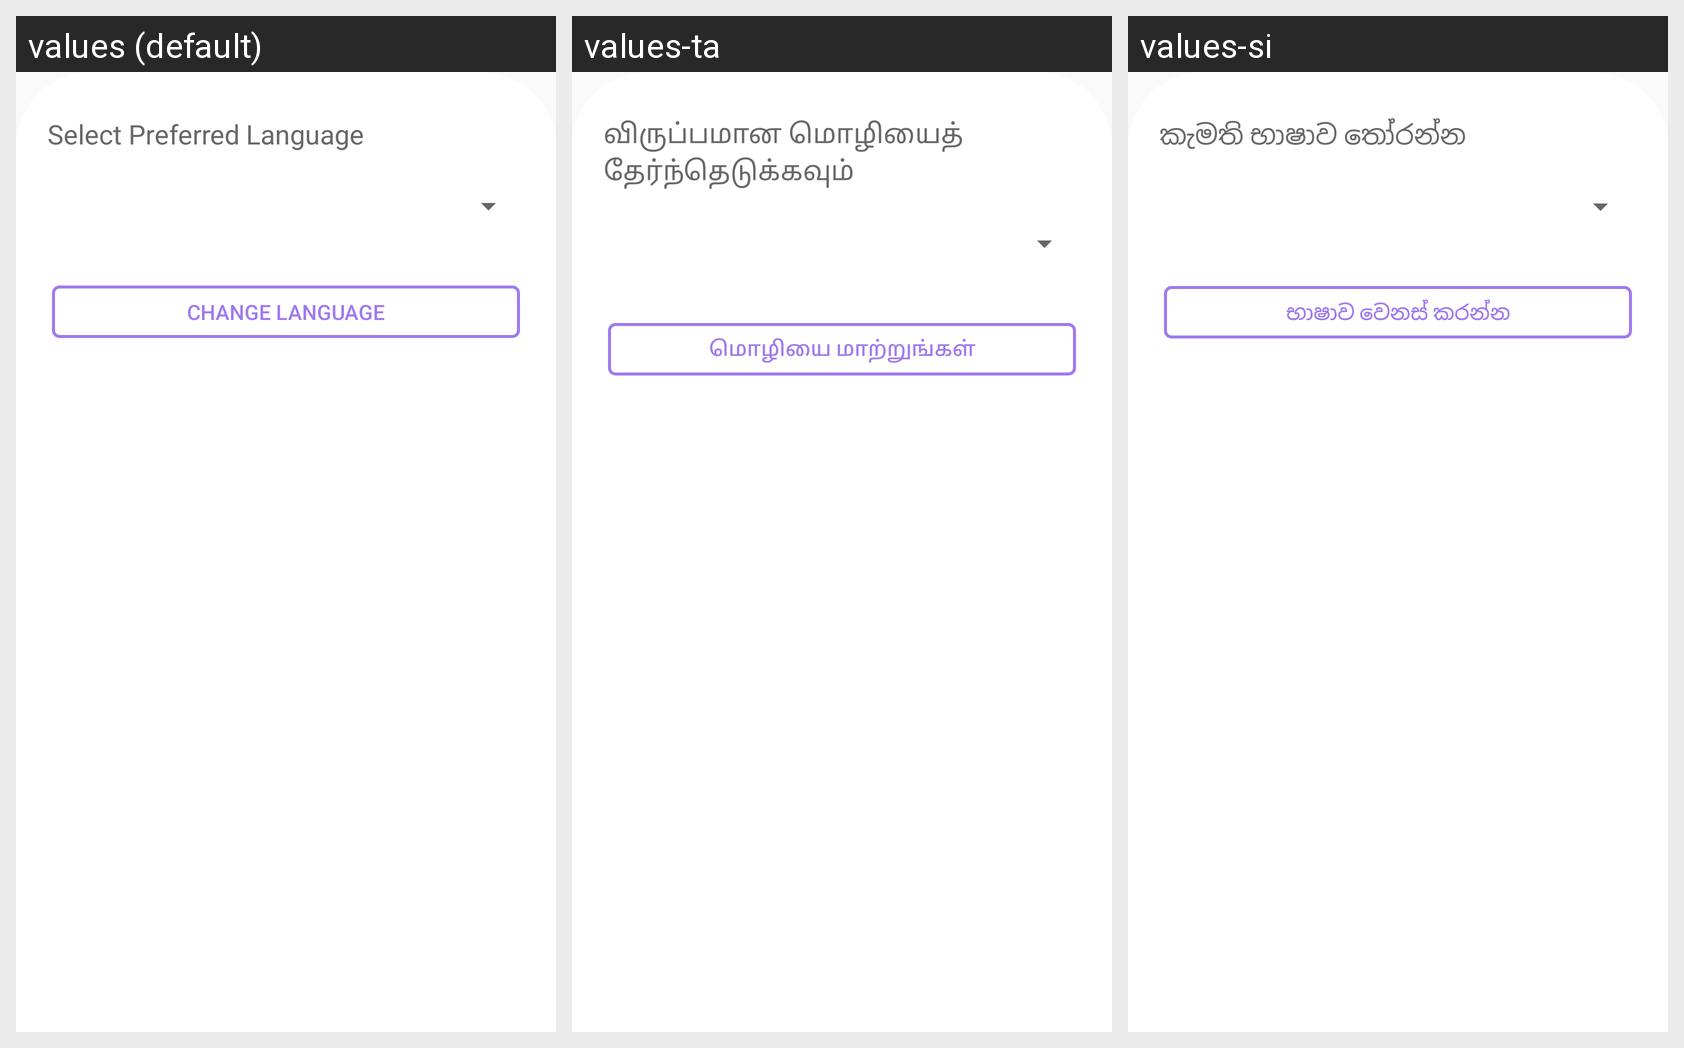

This grid shows one Android layout under several languages. Give, for every string resource on the screen, its name, the default text and each shown locale's text.
Android screen res/layout/bottom_sheet_language.xml rendered under 3 locales, left to right: values (default), values-ta, values-si. Device: Nexus 5 (rendered at 1080×1920; each locale shown at half size, 540×960, under a caption strip naming it); theme AppTheme.
Strings drawn on this screen, with the default value and each locale's value (text and hints the layout hard-codes, and strings that could not be matched under every locale, appear in the picture but are not listed):

languageLabel
  values: Select Preferred Language
  values-ta: விருப்பமான மொழியைத் தேர்ந்தெடுக்கவும்
  values-si: කැමති භාෂාව තෝරන්න

changelang
  values: Change Language
  values-ta: மொழியை மாற்றுங்கள்
  values-si: භාෂාව වෙනස් කරන්න
